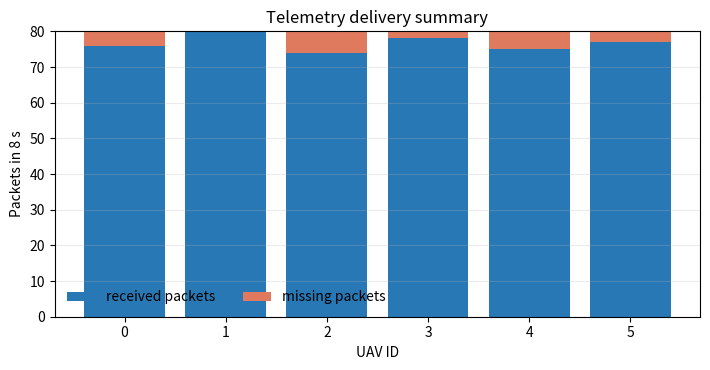

Source code (Python):
from pathlib import Path
import matplotlib.pyplot as plt

Path('results').mkdir(exist_ok=True)
agents = [0, 1, 2, 3, 4, 5]
received = [76, 80, 74, 78, 75, 77]
missing = [4, 0, 6, 2, 5, 3]
fig, ax = plt.subplots(figsize=(7.2, 3.8))
ax.bar(agents, received, label='received packets', color='#2878b5')
ax.bar(agents, missing, bottom=received, label='missing packets', color='#e07a5f')
ax.set(xlabel='UAV ID', ylabel='Packets in 8 s', title='Telemetry delivery summary')
ax.legend(frameon=False, ncol=2); ax.grid(axis='y', alpha=.25); fig.tight_layout()
fig.savefig('results/telemetry_summary.png', dpi=160); plt.close(fig)
